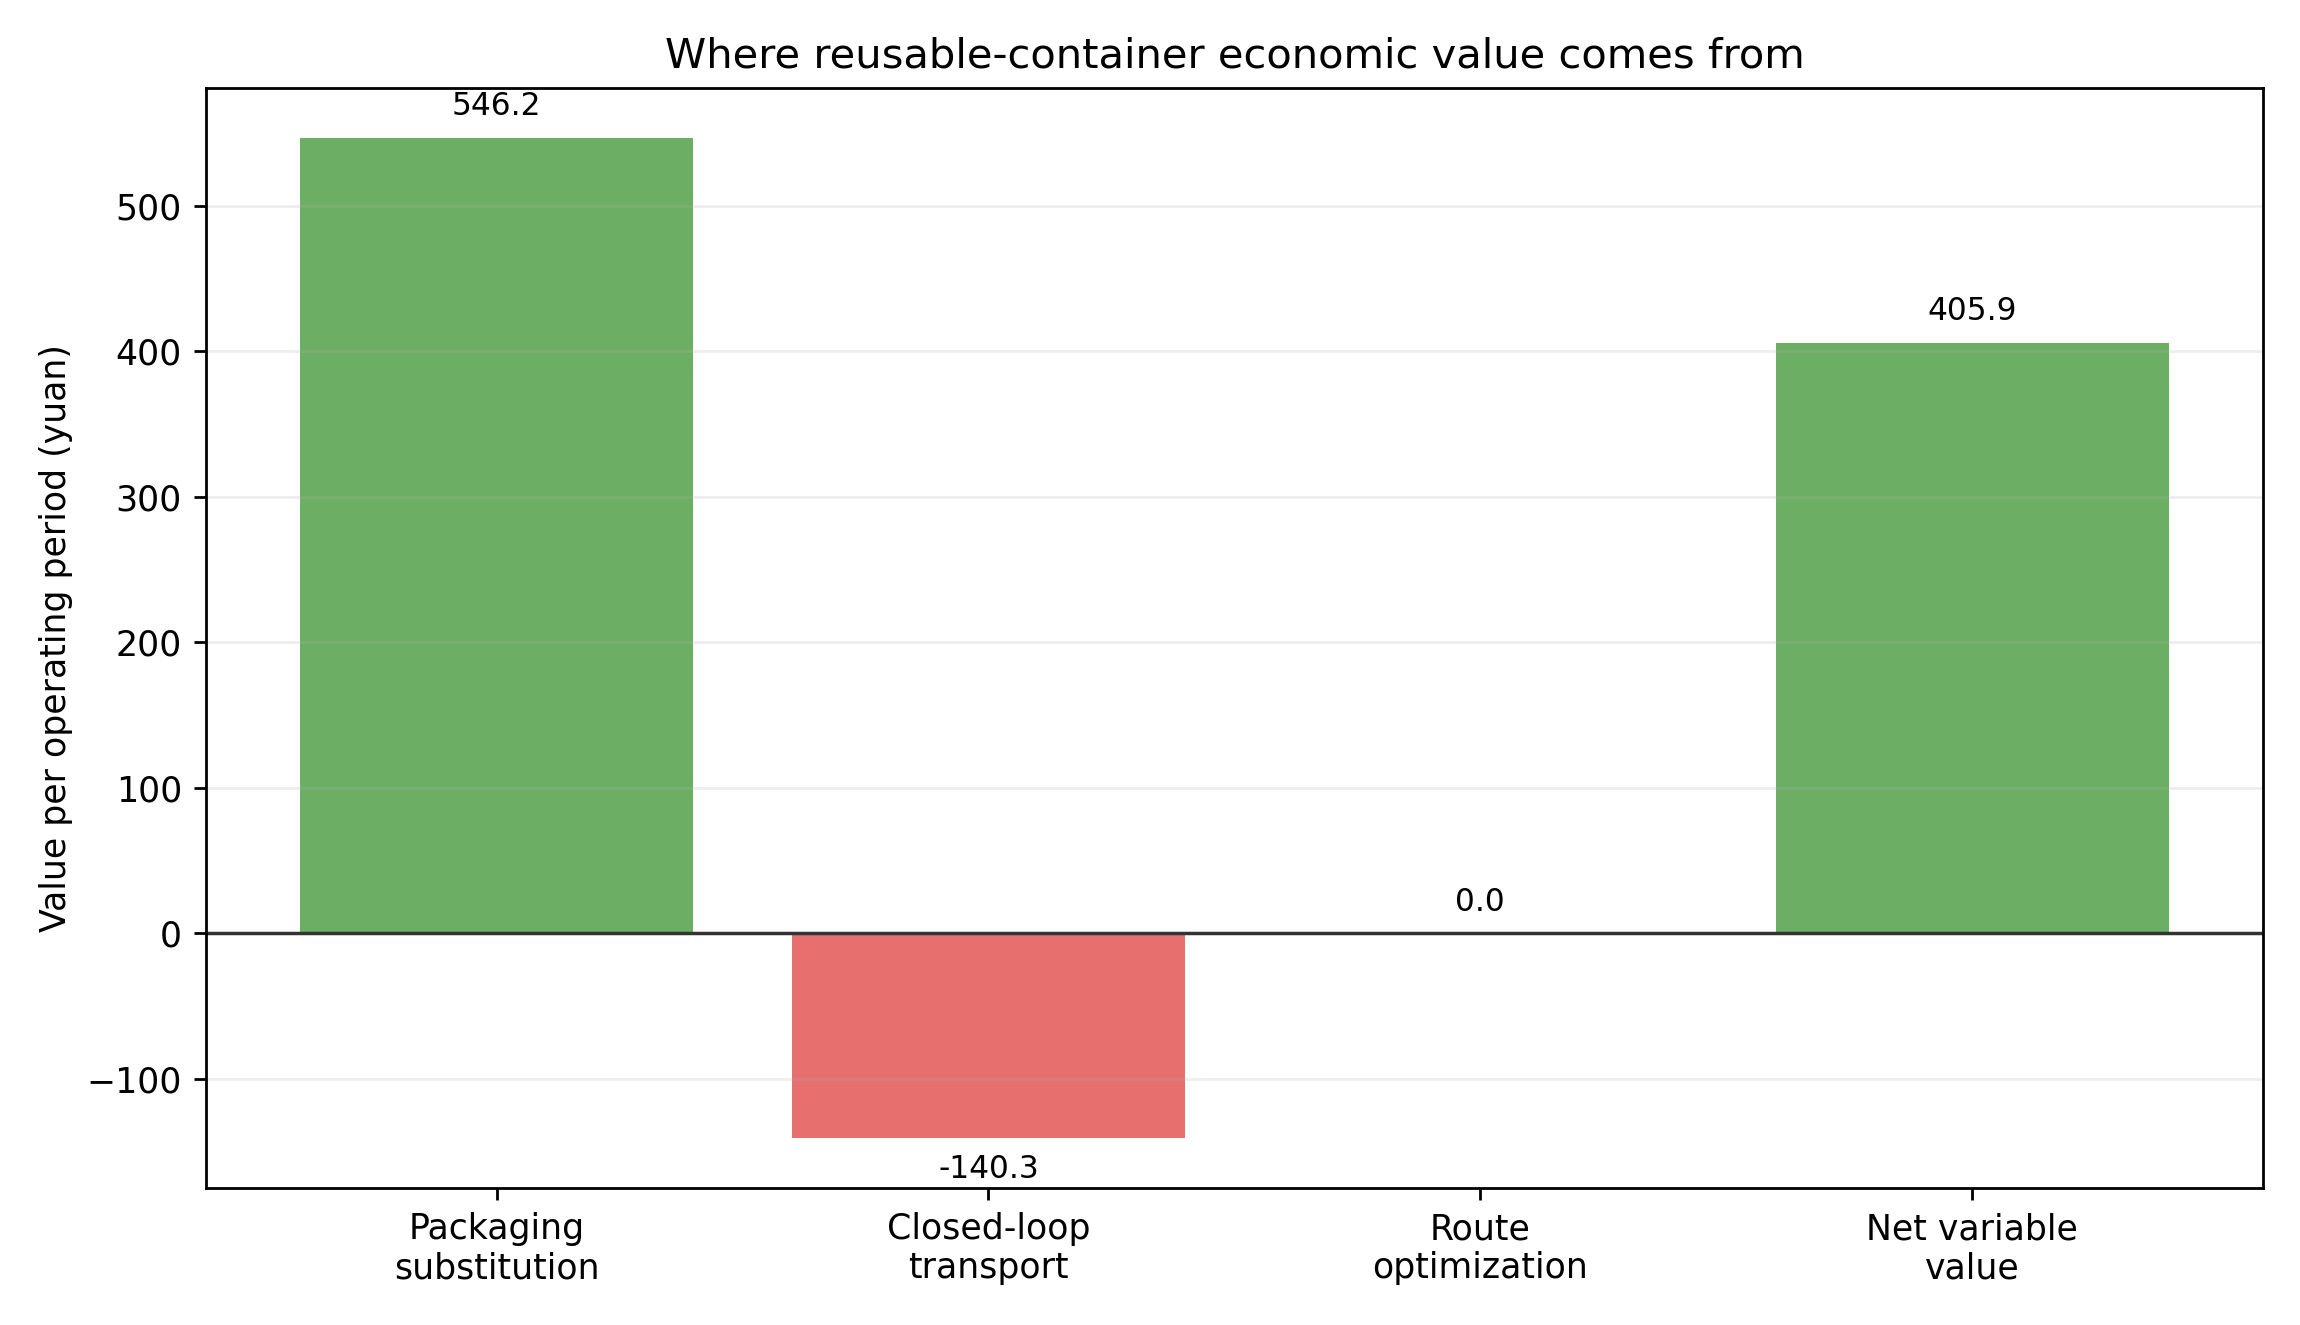

Data behind this chart, as committed beside it:
container_uses_per_period, returned_container_uses_per_period, horizon_periods, single_use_transport_per_period, reusable_baseline_transport_per_period, reusable_optimized_transport_per_period, single_use_packaging_cost_per_use, reusable_variable_cost_per_use, packaging_saving_per_use, gross_packaging_saving_per_period, closed_loop_transport_penalty_per_period, route_optimization_saving_per_period, optimized_transport_penalty_per_period, net_variable_saving_per_period, fixed_pool_investment, break_even_periods, break_even_container_uses, critical_single_use_package_price_yuan, critical_container_uses_per_period, single_use_total_at_horizon, reusable_baseline_total_at_horizon, reusable_optimized_total_at_horizon, net_saving_at_horizon, saving_rate_at_horizon
235, 230, 300, 396.6, 536.9, 536.9, 4.3, 1.976, 2.324, 546.2, 140.3, 0.0, 140.3, 405.9, 32850, 80.93, 19019, 2.273, 60.36, 422135, 333216, 333216, 88918, 0.2106
